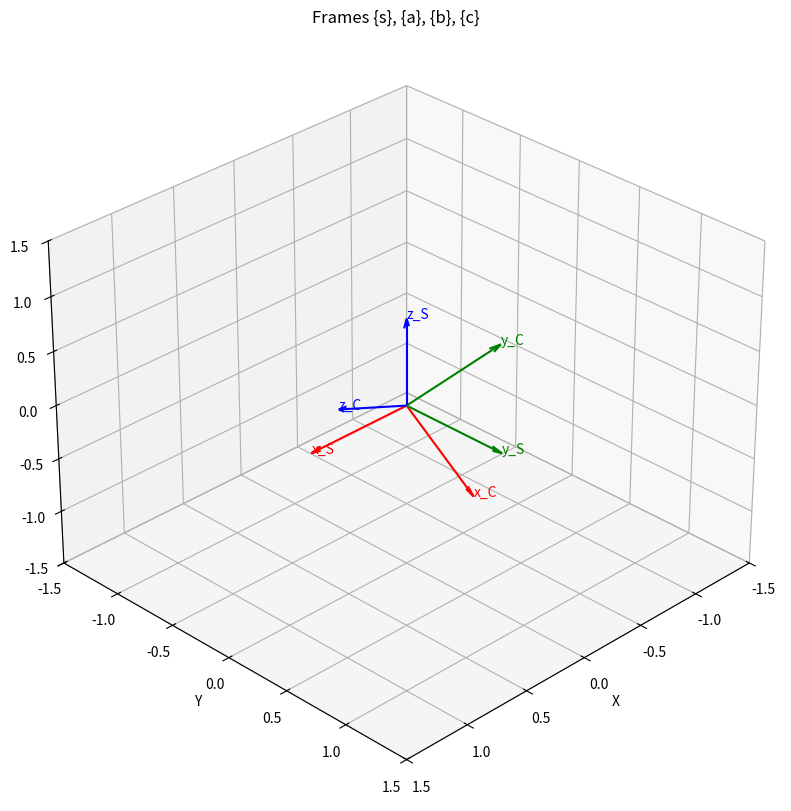

Write Python code to recreate this figure.
# Recreate everything carefully
import numpy as np
import matplotlib.pyplot as plt
from mpl_toolkits.mplot3d import Axes3D

# Rotation matrices about x, y, z


def rot_x(theta_deg):
    theta = np.deg2rad(theta_deg)
    return np.array([
        [1, 0, 0],
        [0, np.cos(theta), -np.sin(theta)],
        [0, np.sin(theta), np.cos(theta)]
    ])


def rot_y(theta_deg):
    theta = np.deg2rad(theta_deg)
    return np.array([
        [np.cos(theta), 0, np.sin(theta)],
        [0, 1, 0],
        [-np.sin(theta), 0, np.cos(theta)]
    ])


def rot_z(theta_deg):
    theta = np.deg2rad(theta_deg)
    return np.array([
        [np.cos(theta), -np.sin(theta), 0],
        [np.sin(theta), np.cos(theta), 0],
        [0, 0, 1]
    ])


# Define the three rotations
R1 = rot_x(45)  # Rotation about x_s
R2 = rot_y(45)  # Rotation about y_b
R3 = rot_z(45)  # Rotation about z_s

# Intermediate frames
R_sa = R1                      # Frame a after first rotation
R_sb = R1 @ R2                  # Frame b after second rotation
R_sc = R3 @ R_sb                # Final frame c

# Draw frames


def draw_frame(ax, R, origin=[0, 0, 0], length=0.8, name=''):
    colors = ['r', 'g', 'b']  # x, y, z axes
    labels = ['x', 'y', 'z']
    for i in range(3):
        vec = R[:, i] * length
        ax.quiver(origin[0], origin[1], origin[2],
                  vec[0], vec[1], vec[2],
                  color=colors[i], arrow_length_ratio=0.1)
        if name:
            ax.text(origin[0] + vec[0], origin[1] + vec[1], origin[2] + vec[2],
                    f'{labels[i]}_{name}', color=colors[i])


# Plot
fig = plt.figure(figsize=(10, 10))
ax = fig.add_subplot(111, projection='3d')
ax.set_xlim([-1.5, 1.5])
ax.set_ylim([-1.5, 1.5])
ax.set_zlim([-1.5, 1.5])
ax.set_xlabel('X')
ax.set_ylabel('Y')
ax.set_zlabel('Z')
ax.set_title('Frames {s}, {a}, {b}, {c}')
ax.grid(True)
ax.view_init(elev=30, azim=45)

# Draw frames
draw_frame(ax, np.eye(3), name='S')   # Fixed frame
# draw_frame(ax, R_sa, name='A')         # After first rotation
# draw_frame(ax, R_sb, name='B')         # After second rotation
draw_frame(ax, R_sc, name='C')         # Final frame

plt.show()
